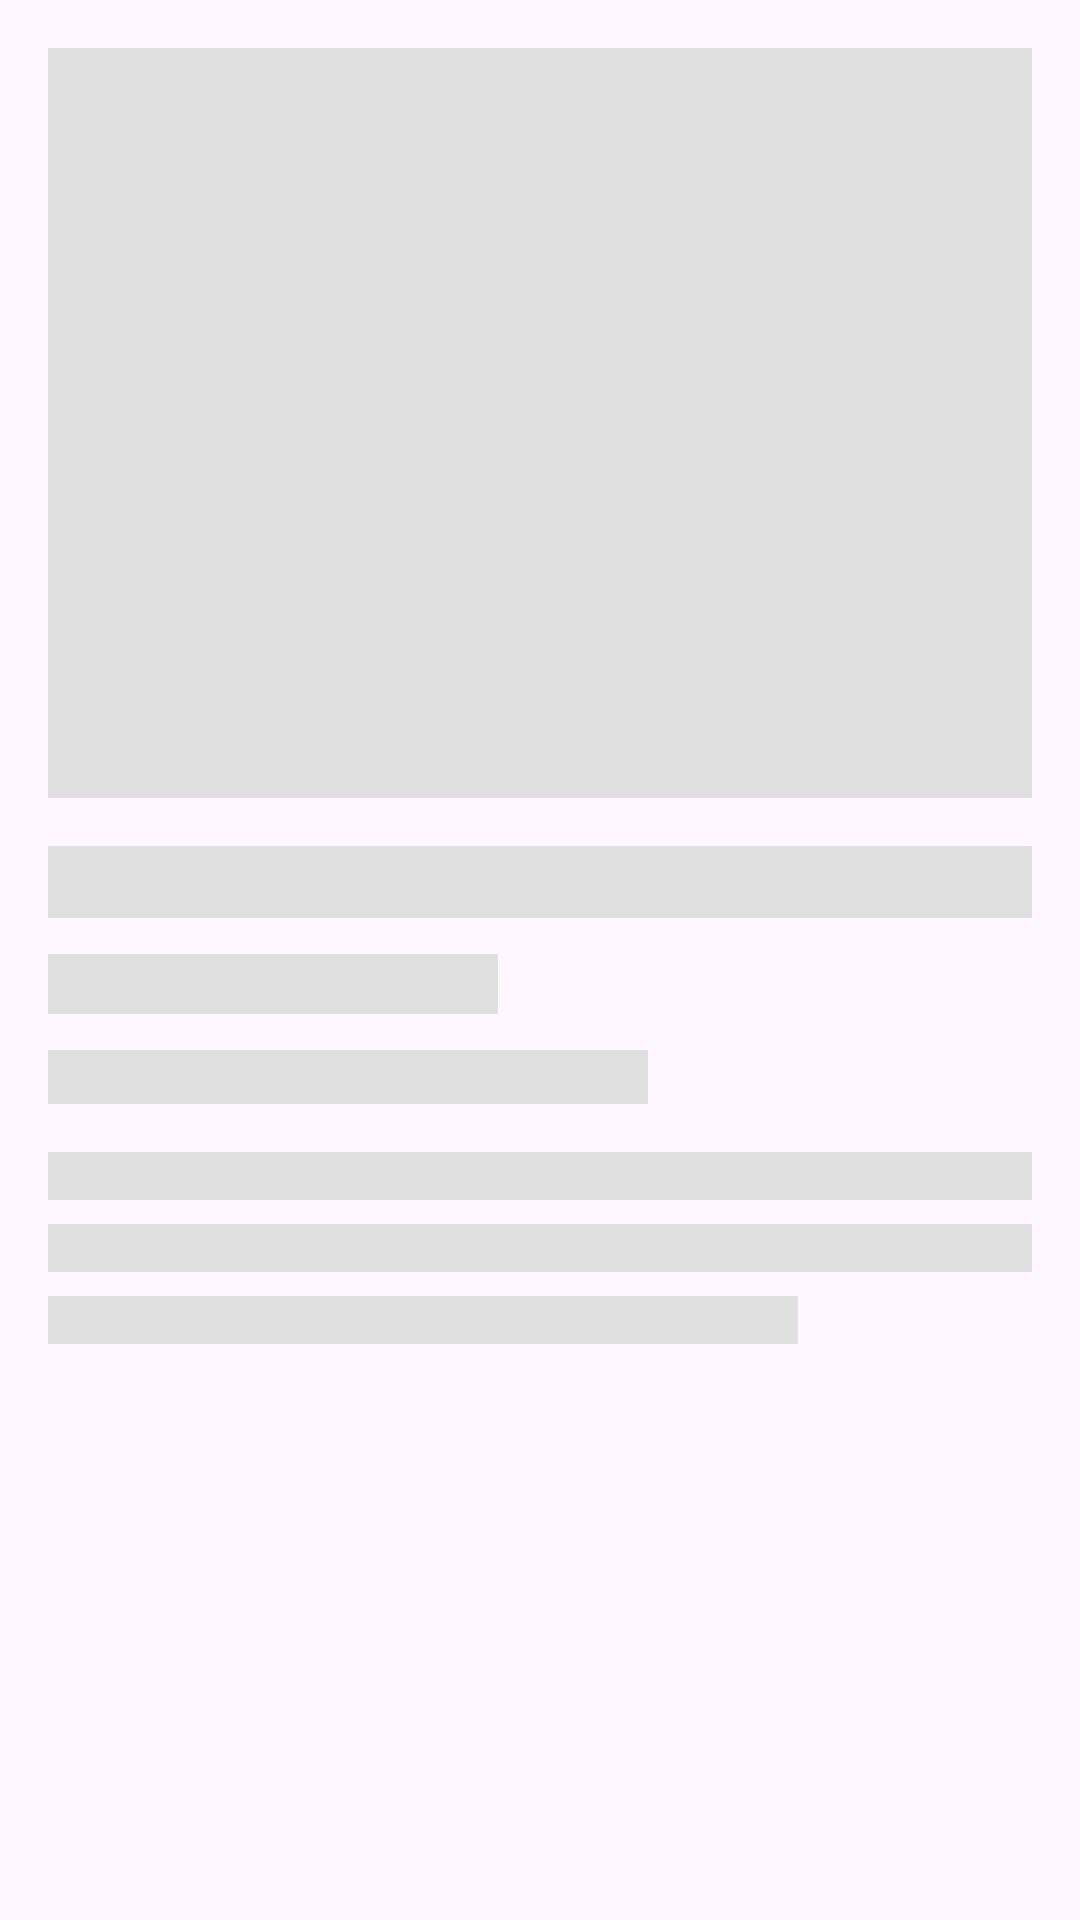

Write the Android layout XML for this screen, with the resource values it uses.
<!-- AndroidManifest.xml: application theme Theme.KHSTAY -->
<!-- res/layout/skeleton_detail.xml -->
<?xml version="1.0" encoding="utf-8"?>
<LinearLayout xmlns:android="http://schemas.android.com/apk/res/android"
    android:layout_width="match_parent"
    android:layout_height="match_parent"
    android:orientation="vertical"
    android:padding="16dp">

    
    <View
        android:layout_width="match_parent"
        android:layout_height="250dp"
        android:layout_marginBottom="16dp"
        android:background="#E0E0E0" />

    
    <View
        android:layout_width="match_parent"
        android:layout_height="24dp"
        android:layout_marginBottom="12dp"
        android:background="#E0E0E0" />

    
    <View
        android:layout_width="150dp"
        android:layout_height="20dp"
        android:layout_marginBottom="12dp"
        android:background="#E0E0E0" />

    
    <View
        android:layout_width="200dp"
        android:layout_height="18dp"
        android:layout_marginBottom="16dp"
        android:background="#E0E0E0" />

    
    <View
        android:layout_width="match_parent"
        android:layout_height="16dp"
        android:layout_marginBottom="8dp"
        android:background="#E0E0E0" />

    <View
        android:layout_width="match_parent"
        android:layout_height="16dp"
        android:layout_marginBottom="8dp"
        android:background="#E0E0E0" />

    <View
        android:layout_width="250dp"
        android:layout_height="16dp"
        android:background="#E0E0E0" />
</LinearLayout>
<!-- resources referenced by this layout -->
<resources>
  <style name="Theme.KHSTAY" parent="Theme.Material3.DayNight.NoActionBar">
  
          <item name="colorPrimary">@color/primary</item>
          <item name="colorPrimaryVariant">@color/primary_dark</item>
          <item name="colorOnPrimary">@color/white</item>
  
          
          <item name="colorSecondary">@color/accent_blue</item>
          <item name="colorSecondaryVariant">@color/accent_blue</item>
          <item name="colorOnSecondary">@color/white</item>
  
          
          <item name="android:colorBackground">@color/background</item>
          <item name="colorSurface">@color/background_light</item>
          <item name="colorOnBackground">@color/text_primary</item>
          <item name="colorOnSurface">@color/text_primary</item>
  
          
          <item name="android:textColorPrimary">@color/text_primary</item>
          <item name="android:textColorSecondary">@color/text_secondary</item>
          <item name="android:textColorHint">@color/text_hint</item>
  
          
          <item name="android:statusBarColor">@color/background</item>
          
          <item name="android:windowLightStatusBar">true</item>
  
          
          <item name="colorError">@color/error_red</item>
          <item name="colorOnError">@color/white</item>
  
      </style>
  <color name="primary">#FF6B30</color>
  <color name="primary_dark">#E65F29</color>
  <color name="white">#FFFFFFFF</color>
  <color name="accent_blue">#4DA8DA</color>
  <color name="background">#FFFFFF</color>
  <color name="background_light">#F6F6F6</color>
  <color name="text_primary">#1D1D1F</color>
  <color name="text_secondary">#777777</color>
  <color name="text_hint">#A1A1A1</color>
  <color name="error_red">#FF3B30</color>
</resources>
